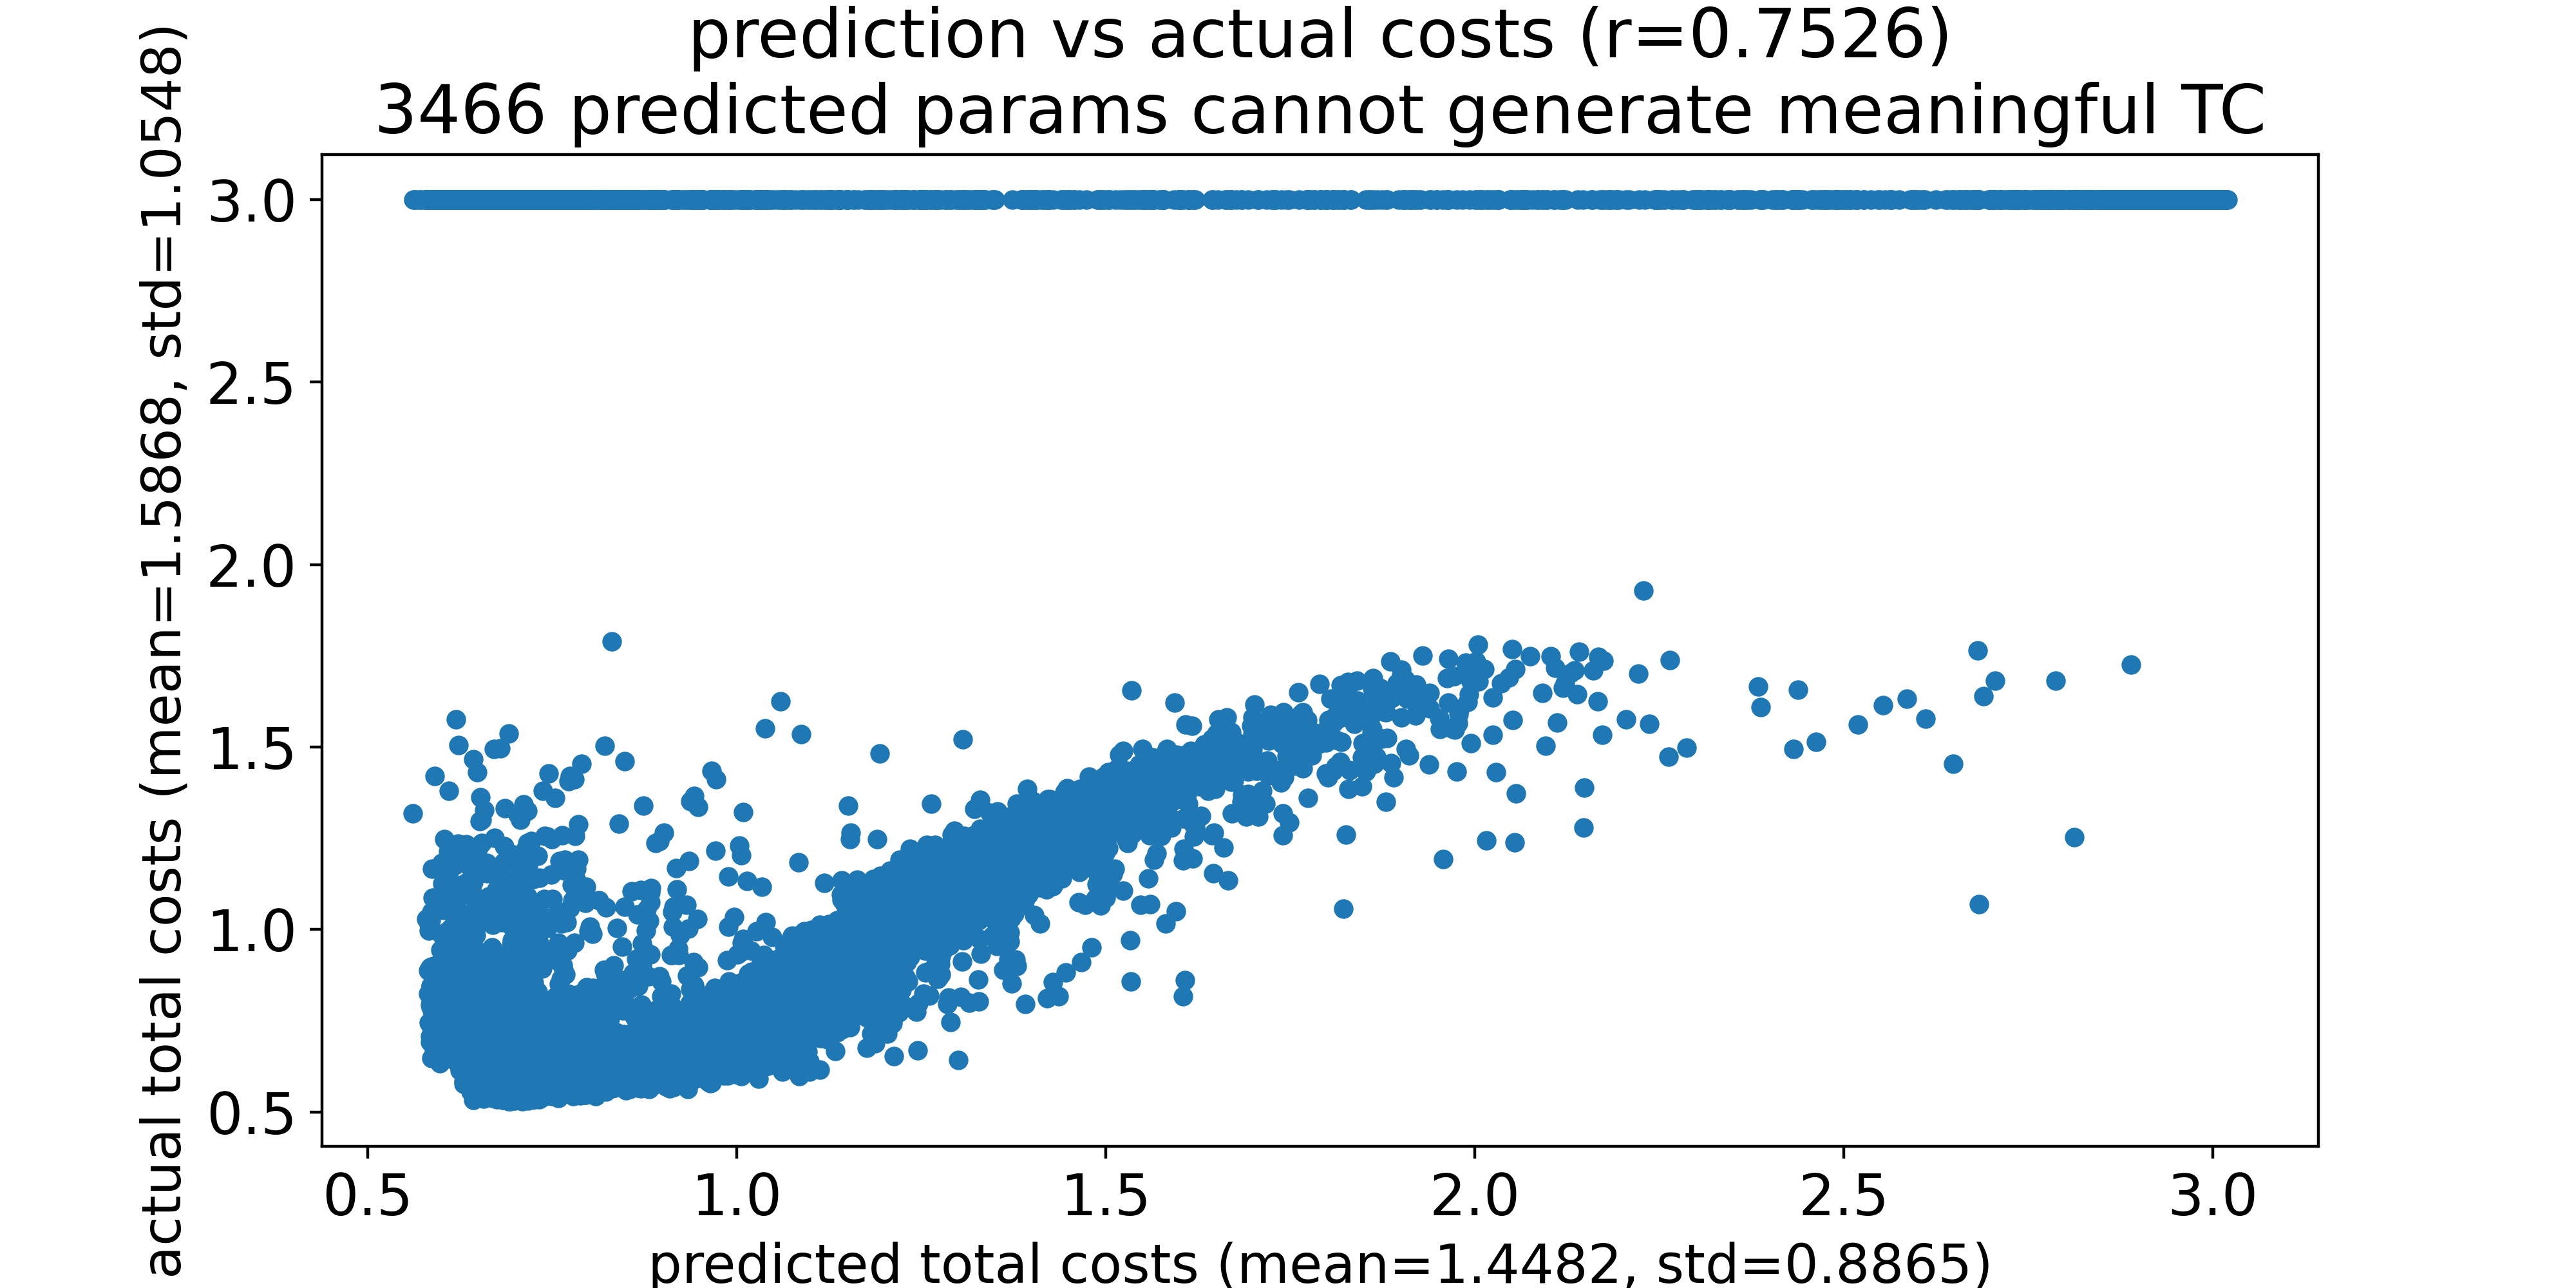

Values plotted in this chart, from the file beside it:
predicted total costs, actual total costs
0.5613, 1.318
0.5625, 3.0
0.5636, 3.0
0.5662, 3.0
0.5712, 3.0
0.5718, 3.0
0.577, 3.0
0.5793, 3.0
0.5799, 3.0
0.58, 1.029
0.5806, 3.0
0.5813, 3.0
0.5818, 3.0
0.582, 3.0
0.5821, 0.8876
0.5822, 3.0
0.5824, 3.0
0.5825, 0.8232
0.5826, 3.0
0.5828, 1.014
0.583, 0.9971
0.583, 0.7442
0.5833, 3.0
0.5834, 3.0
0.5836, 3.0
0.5836, 3.0
0.5838, 3.0
0.5844, 0.7459
0.5845, 3.0
0.5846, 0.7069
0.5846, 3.0
0.5846, 0.8958
0.5847, 0.7948
0.5849, 3.0
0.585, 3.0
0.5851, 0.6922
0.5851, 3.0
0.5853, 3.0
0.5854, 3.0
0.5854, 3.0
0.5854, 3.0
0.5855, 3.0
0.5855, 0.8091
0.5855, 0.736
0.5855, 1.026
0.5856, 0.8451
0.5856, 0.8169
0.5856, 3.0
0.586, 0.7872
0.5861, 0.8452
0.5861, 3.0
0.5861, 3.0
0.5862, 3.0
0.5862, 3.0
0.5864, 3.0
0.5865, 3.0
0.5866, 3.0
0.5866, 3.0
0.5867, 3.0
0.5868, 1.049
... 9,940 more rows
